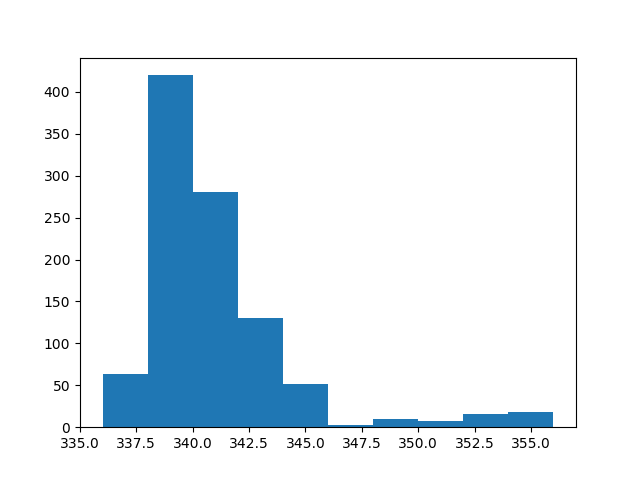

Data behind this chart, as committed beside it:
count, value
0, 338
1, 340
2, 337
3, 355
4, 342
5, 343
6, 338
7, 338
8, 339
9, 339
10, 337
11, 340
12, 338
13, 339
14, 341
15, 345
16, 338
17, 341
18, 340
19, 340
20, 340
21, 341
22, 344
23, 344
24, 342
25, 338
26, 337
27, 338
28, 341
29, 341
30, 355
31, 341
32, 343
33, 340
34, 338
35, 338
36, 338
37, 339
38, 338
39, 341
40, 342
41, 341
42, 350
43, 338
44, 338
45, 340
46, 341
47, 337
48, 342
49, 337
50, 340
51, 337
52, 341
53, 338
54, 338
55, 343
56, 340
57, 339
58, 338
59, 339
... 940 more rows
